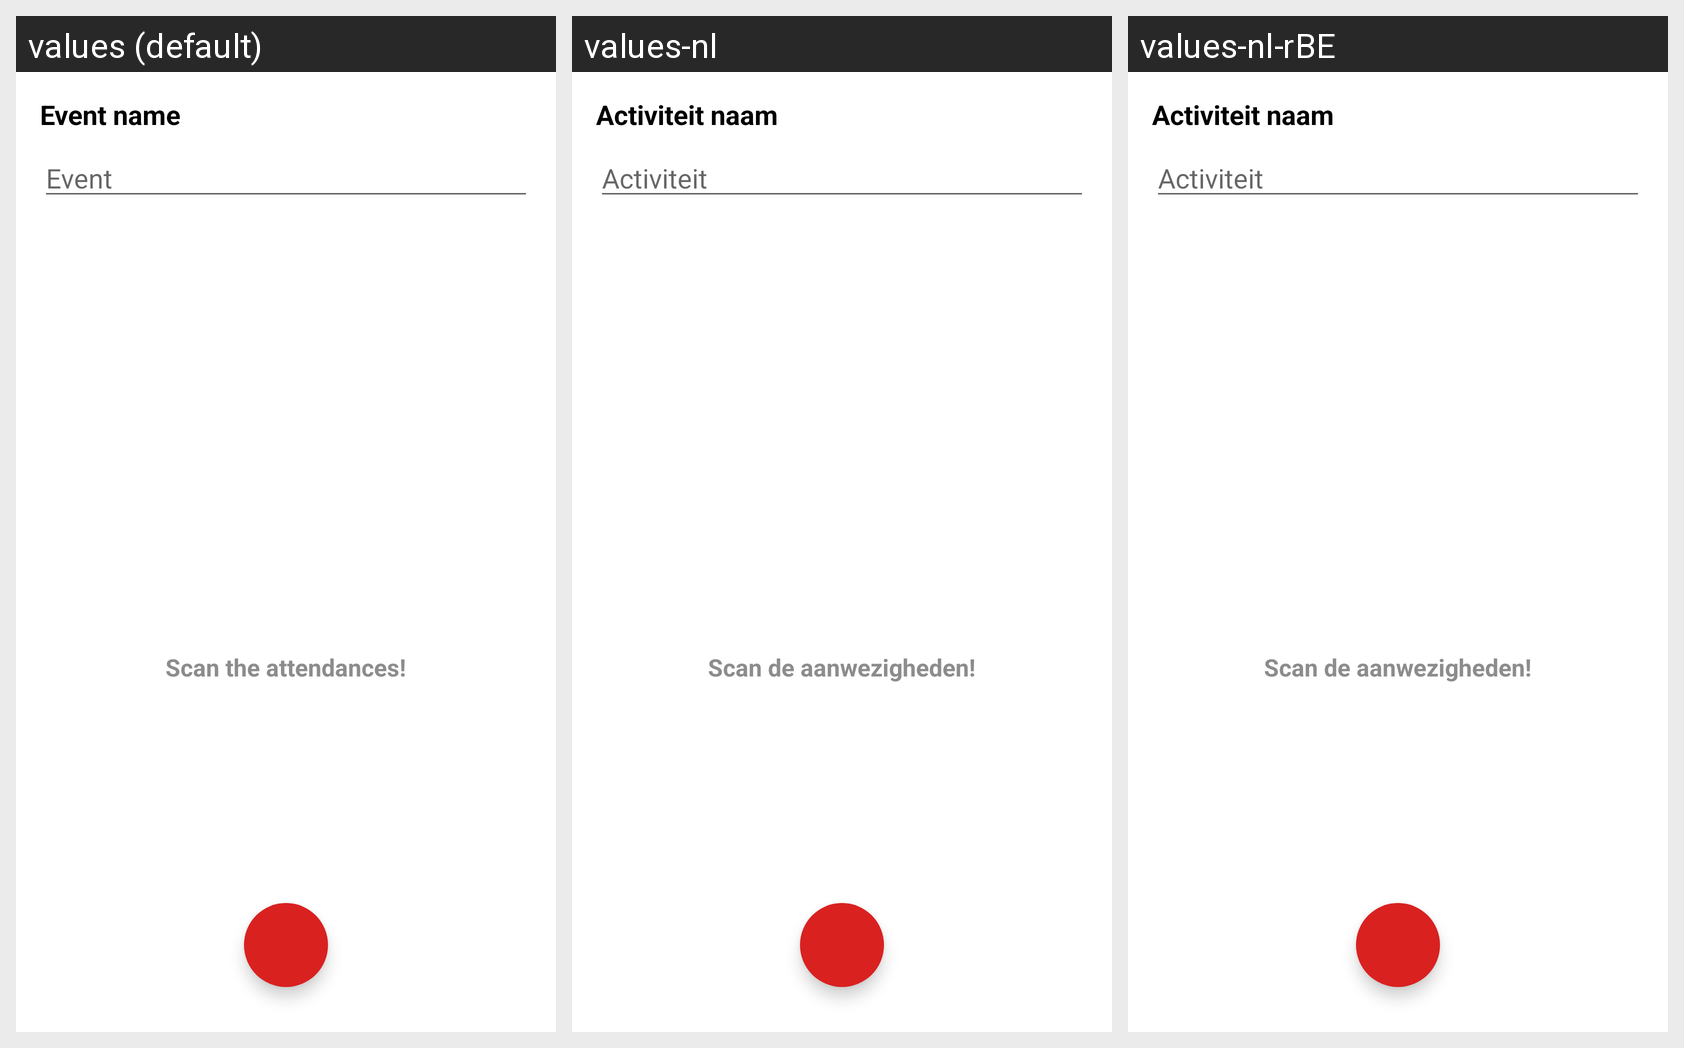

Strings drawn on this Android screen and how each of the app's shown locales translates them:
Android screen res/layout/fragment_scanner.xml rendered under 3 locales, left to right: values (default), values-nl, values-nl-rBE. Device: Nexus 5 (rendered at 1080×1920; each locale shown at half size, 540×960, under a caption strip naming it); theme AppTheme.
Strings drawn on this screen, with the default value and each locale's value (text and hints the layout hard-codes, and strings that could not be matched under every locale, appear in the picture but are not listed):

event_name_TV
  values: Event name
  values-nl: Activiteit naam
  values-nl-rBE: Activiteit naam  [from values-nl]

event_name_ET
  values: Event
  values-nl: Activiteit
  values-nl-rBE: Activiteit  [from values-nl]

scan_precenses_TV
  values: Scan the attendances!
  values-nl: Scan de aanwezigheden!
  values-nl-rBE: Scan de aanwezigheden!  [from values-nl]
